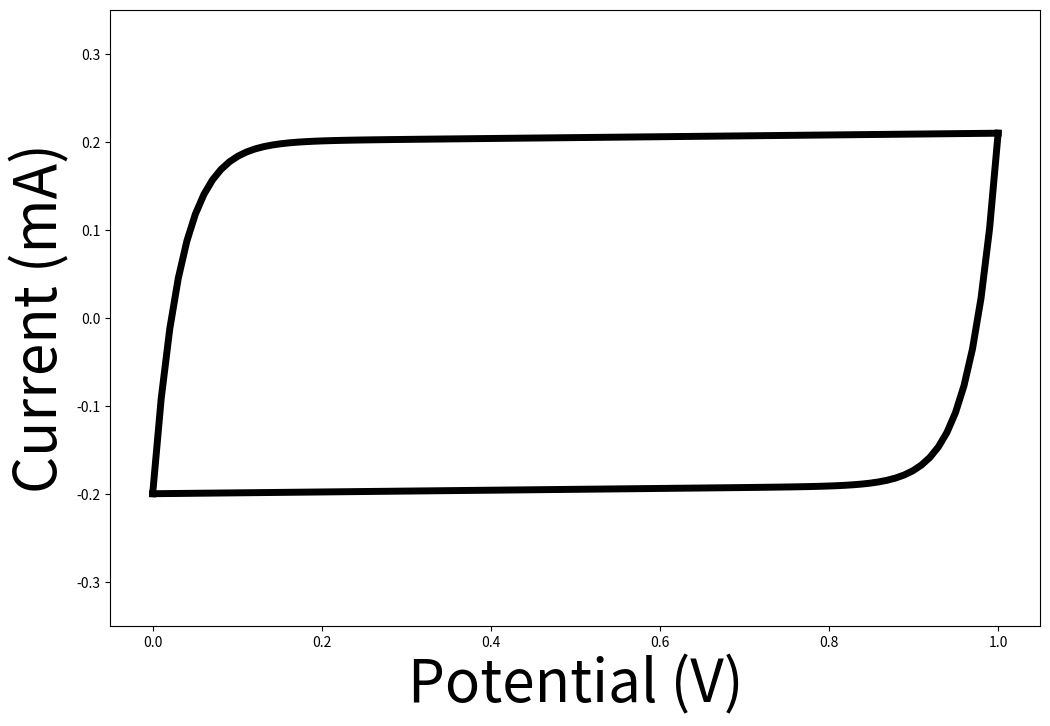

This chart was generated by the following Python code:
import numpy as np
import matplotlib.pyplot as plt

# General parameters
T = 298.15  # Kelvin temperature
F = 96485.3329  # Faraday constant
R = 8.314  # Ideal gas constant

v_values = [0.1]  # Select a scan rate, V/s
Ei = 0  # Initial potential, V
Ef = 1  # Final potential, V

# Variables for EDLC model
Rs = 80  # series resistance, ohm
Rp = 100000  # Parallel resistance
Cd = 0.004  # capacitance, F
AEDLCOX = 1  # Amplitude factor of positive EDLC
AEDLCRED = 1  # Amplitude factor of negative EDLC

def tcharge1(Eap, v, Ei):
    return (Eap - Ei) / v

def tcharge2(Ef, v, Ei):
    return (Ef - Ei) / v

def tdischarge(Eap, v, Ef):
    return (Ef - Eap) / v

def IEDLC(Eap, Ei, Ef, Rs, Cd, v, AEDLCOX, AEDLCRED, Rp):
    term1 = AEDLCOX * v * Cd * (1 - np.exp(-tcharge1(Eap, v, Ei) / (Rs * Cd)))*1000 + \
            AEDLCOX * v * (1 / Rp) * (tcharge1(Eap, v, Ei) - Rs * Cd * (1 - np.exp(-tcharge1(Eap, v, Ei) / (Rs * Cd))))*1000

    term2 = AEDLCOX * v * Cd * (1 - np.exp(-tcharge2(Ef, v, Ei) / (Rs * Cd)))*1000 + \
            AEDLCOX * v * (1 / Rp) * (tcharge2(Ef, v, Ei) - Rs * Cd * (1 - np.exp(-tcharge2(Ef, v, Ei) / (Rs * Cd))))*1000
    
    term3 = AEDLCRED * (-v) * Cd * (1 - np.exp(-tdischarge(Eap, v, Ef) / (Rs * Cd)))*1000 + \
            AEDLCRED * (-v) * (1 / Rp) * (tdischarge(Eap, v, Ef) - Rs * Cd * (1 - np.exp(-tdischarge(Eap, v, Ef) / (Rs * Cd))))*1000

    return term1-0.2, term2 + term3-0.2


def Itotal(Eap, Ei, Ef, Rs, Rp, Cd, v, AEDLCOX, AEDLCRED):
    iedlc = IEDLC(Eap, Ei, Ef, Rs, Cd, v, AEDLCOX, AEDLCRED, Rp)

    return iedlc

# I-E curve plot of combined models for a specific scan rate
plt.figure(figsize=(12, 8))
v = v_values[0]
Eap_values = np.linspace(Ei, Ef, 100)
Itotal_values = [Itotal(Eap, Ei, Ef, Rs, Rp, Cd, v, AEDLCOX, AEDLCRED) for Eap in Eap_values]
plt.plot(Eap_values, Itotal_values, color='black',linewidth=5)

plt.xticks()
plt.yticks()
plt.xlabel('Potential (V)', fontsize=42)
plt.ylabel("Current (mA)", fontsize=42)
plt.xlim(-0.05,1.05)
plt.ylim(-0.35,0.35)
plt.show()
